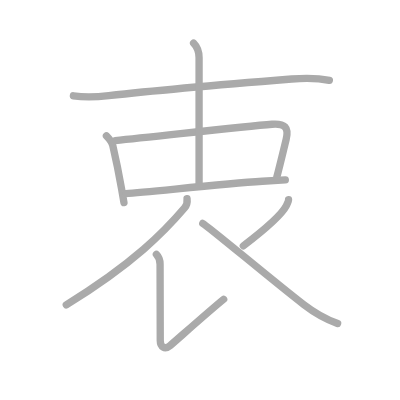
t = 0.00 s
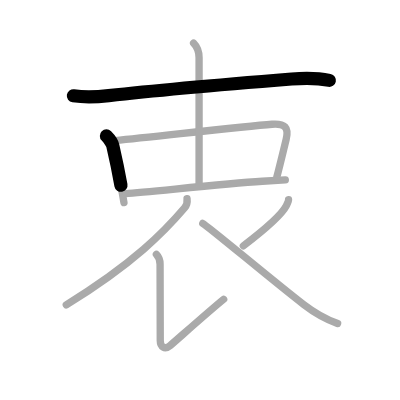
t = 1.75 s
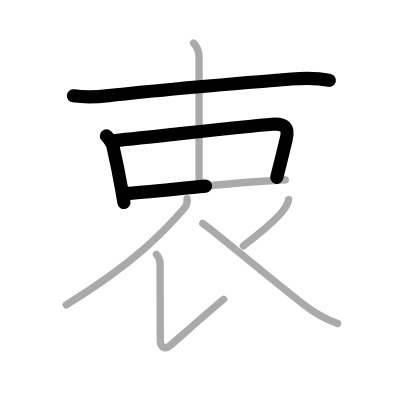
t = 3.50 s
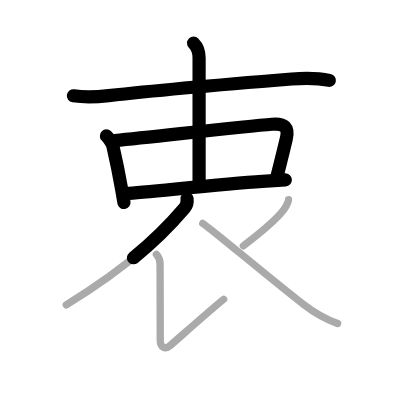
t = 5.50 s
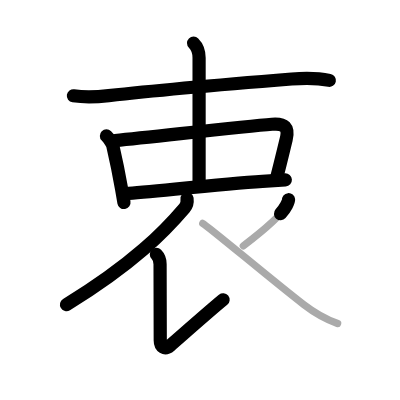
t = 7.25 s
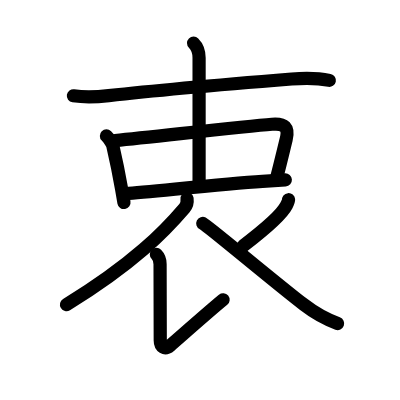
t = 9.00 s

The animated SVG that drew these frames (rendered in a browser with its animation timeline set to each time). Animation: 9 SMIL elements (animate=9); one cycle of 9.00 s.

<?xml version="1.0" standalone="no"?>
<!DOCTYPE svg PUBLIC "-//W3C//DTD SVG 1.1//EN"   "http://www.w3.org/Graphics/SVG/1.1/DTD/svg11.dtd">
<svg width="400px" height="400px"  version="1.1" xmlns="http://www.w3.org/2000/svg">
  <defs>
    <marker id="Triangle" viewBox="0 0 10 10" refX="0" refY="5" markerUnits="strokeWidth" markerWidth="3" style="stroke-opacity:0%;fill:#aaaaaa;" markerHeight="2" orient="auto">
      <path d="M 0 0 L 10 5 L 0 10 z" />
    </marker>
    
    <marker id="Arrow" viewBox="0 0 10 10" refX="5" refY="5" markerUnits="strokeWidth" markerWidth="1.8" style="stroke-opacity:0%;fill:#770000;" markerHeight="2" orient="auto">
      <path d="M 0 4 L 6 4 L 4 1 L 10 5 L 4 9 L 6 6 L 0 6 z" />
        <circle cx="5" cy="5" r="5" />
      </marker>
    
    <marker id="TriangleRed" viewBox="0 0 10 10" refX="0" refY="5" markerUnits="strokeWidth" markerWidth="3" style="stroke-opacity:0%;fill:#CC0000;" markerHeight="2" orient="auto">
      <path d="M 0 0 L 10 5 L 0 10 z" />
    </marker>
    
    <marker id="ArrowRed" viewBox="0 0 10 10" refX="5" refY="5" markerUnits="strokeWidth" markerWidth="1.8" style="stroke-opacity:0%;fill:#CC0000;" markerHeight="2" orient="auto">
      <path d="M 0 4 L 6 4 L 4 1 L 10 5 L 4 9 L 6 6 L 0 6 z" />
        <circle cx="5" cy="5" r="5" />
      </marker>
    
  </defs>
  
  <path style="fill:#ffffff; fill-opacity:100%; fill-rule:evenodd; stroke-width:0;" d="M 0 0 L 400px 0 L 400px 400px L 0 400px L 0 0" />

  <g transform="scale(3.6697247706422 3.6697247706422)">
<path style="fill:none; fill-opacity:0%; fill-rule:evenodd; stroke:#aaaaaa; stroke-opacity:100%; stroke-width: 1.5pt; stroke-linejoin:round; stroke-linecap:round;" d="M20 26.11c3.38 0.51 6.42 0.32 9.63-0.04c12.74-1.44 35.17-3.36 49.86-4.54c3.4-0.27 6.91-0.31 10.26 0.37"></path>
<path style="fill:none; fill-opacity:0%; fill-rule:evenodd; stroke:#aaaaaa; stroke-opacity:100%; stroke-width: 1.5pt; stroke-linejoin:round; stroke-linecap:round;" d="M29 37.04c0.92 0.92 1.64 2.25 1.74 2.67c1.16 5.03 1.72 7.96 2.39 11.76c0.2 1.14 0.41 2.36 0.65 3.73"></path>
<path style="fill:none; fill-opacity:0%; fill-rule:evenodd; stroke:#aaaaaa; stroke-opacity:100%; stroke-width: 1.5pt; stroke-linejoin:round; stroke-linecap:round;" d="M31.39 38.32c11.75-1.18 35-3.85 42.73-4.47c3.44-0.28 4.67 0.85 3.86 4.15C77 42 76.33 44.87 75.42 48.31"></path>
<path style="fill:none; fill-opacity:0%; fill-rule:evenodd; stroke:#aaaaaa; stroke-opacity:100%; stroke-width: 1.5pt; stroke-linejoin:round; stroke-linecap:round;" d="M34.29 52.75c6.19-0.39 25.46-2.59 37.22-3.35c2.46-0.16 4.6-0.29 6.24-0.37"></path>
<path style="fill:none; fill-opacity:0%; fill-rule:evenodd; stroke:#aaaaaa; stroke-opacity:100%; stroke-width: 1.5pt; stroke-linejoin:round; stroke-linecap:round;" d="M52.75 11.75c1.06 1.06 1.5 2.62 1.5 4c0 10.5 0 25.75 0 34.25"></path>
<path style="fill:none; fill-opacity:0%; fill-rule:evenodd; stroke:#aaaaaa; stroke-opacity:100%; stroke-width: 1.5pt; stroke-linejoin:round; stroke-linecap:round;" d="M50.97 54.13c0.09 0.69 0.02 1.71-0.68 2.53C45 62.88 36.5 71.75 18.06 83.06"></path>
<path style="fill:none; fill-opacity:0%; fill-rule:evenodd; stroke:#aaaaaa; stroke-opacity:100%; stroke-width: 1.5pt; stroke-linejoin:round; stroke-linecap:round;" d="M42.62 69.33c0.73 0.73 1 1.45 1 2.67c0 9.85 0.05 19.15 0.05 20.81c0 1.67 1.18 2.61 2.68 1.36c1.5-1.25 10.52-9.3 14.6-12.62"></path>
<path style="fill:none; fill-opacity:0%; fill-rule:evenodd; stroke:#aaaaaa; stroke-opacity:100%; stroke-width: 1.5pt; stroke-linejoin:round; stroke-linecap:round;" d="M78.63 54.42c0.03 0.3-0.39 1.2-0.59 1.6c-1.27 2.48-5.25 6.02-11.73 10.96"></path>
<path style="fill:none; fill-opacity:0%; fill-rule:evenodd; stroke:#aaaaaa; stroke-opacity:100%; stroke-width: 1.5pt; stroke-linejoin:round; stroke-linecap:round;" d="M55.25 60.88c1.4 0.7 18.58 15.2 27.53 22.12c2.86 2.21 6.72 4.25 9.22 5.16"></path>

<path style="fill:none; fill-opacity:0%; fill-rule:evenodd; stroke:#000000; stroke-opacity:100%; stroke-width: 2.7pt; stroke-linejoin:round; stroke-linecap:round;" d="M20 26.11c3.38 0.51 6.42 0.32 9.63-0.04c12.74-1.44 35.17-3.36 49.86-4.54c3.4-0.27 6.91-0.31 10.26 0.37" pathLength="100" stroke-dashoffset="100" stroke-dasharray="100 105"><animate id="dashAnim1" attributeName="stroke-dashoffset" from="100" to="0" dur="1s" calcMode="linear" fill="freeze"/></path>
<path style="fill:none; fill-opacity:0%; fill-rule:evenodd; stroke:#000000; stroke-opacity:100%; stroke-width: 2.7pt; stroke-linejoin:round; stroke-linecap:round;" d="M29 37.04c0.92 0.92 1.64 2.25 1.74 2.67c1.16 5.03 1.72 7.96 2.39 11.76c0.2 1.14 0.41 2.36 0.65 3.73" pathLength="100" stroke-dashoffset="100" stroke-dasharray="100 105"><animate id="dashAnim2" attributeName="stroke-dashoffset" from="100" to="0" dur="1s" calcMode="linear" begin="dashAnim1.end" fill="freeze"/></path>
<path style="fill:none; fill-opacity:0%; fill-rule:evenodd; stroke:#000000; stroke-opacity:100%; stroke-width: 2.7pt; stroke-linejoin:round; stroke-linecap:round;" d="M31.39 38.32c11.75-1.18 35-3.85 42.73-4.47c3.44-0.28 4.67 0.85 3.86 4.15C77 42 76.33 44.87 75.42 48.31" pathLength="100" stroke-dashoffset="100" stroke-dasharray="100 105"><animate id="dashAnim3" attributeName="stroke-dashoffset" from="100" to="0" dur="1s" calcMode="linear" begin="dashAnim2.end" fill="freeze"/></path>
<path style="fill:none; fill-opacity:0%; fill-rule:evenodd; stroke:#000000; stroke-opacity:100%; stroke-width: 2.7pt; stroke-linejoin:round; stroke-linecap:round;" d="M34.29 52.75c6.19-0.39 25.46-2.59 37.22-3.35c2.46-0.16 4.6-0.29 6.24-0.37" pathLength="100" stroke-dashoffset="100" stroke-dasharray="100 105"><animate id="dashAnim4" attributeName="stroke-dashoffset" from="100" to="0" dur="1s" calcMode="linear" begin="dashAnim3.end" fill="freeze"/></path>
<path style="fill:none; fill-opacity:0%; fill-rule:evenodd; stroke:#000000; stroke-opacity:100%; stroke-width: 2.7pt; stroke-linejoin:round; stroke-linecap:round;" d="M52.75 11.75c1.06 1.06 1.5 2.62 1.5 4c0 10.5 0 25.75 0 34.25" pathLength="100" stroke-dashoffset="100" stroke-dasharray="100 105"><animate id="dashAnim5" attributeName="stroke-dashoffset" from="100" to="0" dur="1s" calcMode="linear" begin="dashAnim4.end" fill="freeze"/></path>
<path style="fill:none; fill-opacity:0%; fill-rule:evenodd; stroke:#000000; stroke-opacity:100%; stroke-width: 2.7pt; stroke-linejoin:round; stroke-linecap:round;" d="M50.97 54.13c0.09 0.69 0.02 1.71-0.68 2.53C45 62.88 36.5 71.75 18.06 83.06" pathLength="100" stroke-dashoffset="100" stroke-dasharray="100 105"><animate id="dashAnim6" attributeName="stroke-dashoffset" from="100" to="0" dur="1s" calcMode="linear" begin="dashAnim5.end" fill="freeze"/></path>
<path style="fill:none; fill-opacity:0%; fill-rule:evenodd; stroke:#000000; stroke-opacity:100%; stroke-width: 2.7pt; stroke-linejoin:round; stroke-linecap:round;" d="M42.62 69.33c0.73 0.73 1 1.45 1 2.67c0 9.85 0.05 19.15 0.05 20.81c0 1.67 1.18 2.61 2.68 1.36c1.5-1.25 10.52-9.3 14.6-12.62" pathLength="100" stroke-dashoffset="100" stroke-dasharray="100 105"><animate id="dashAnim7" attributeName="stroke-dashoffset" from="100" to="0" dur="1s" calcMode="linear" begin="dashAnim6.end" fill="freeze"/></path>
<path style="fill:none; fill-opacity:0%; fill-rule:evenodd; stroke:#000000; stroke-opacity:100%; stroke-width: 2.7pt; stroke-linejoin:round; stroke-linecap:round;" d="M78.63 54.42c0.03 0.3-0.39 1.2-0.59 1.6c-1.27 2.48-5.25 6.02-11.73 10.96" pathLength="100" stroke-dashoffset="100" stroke-dasharray="100 105"><animate id="dashAnim8" attributeName="stroke-dashoffset" from="100" to="0" dur="1s" calcMode="linear" begin="dashAnim7.end" fill="freeze"/></path>
<path style="fill:none; fill-opacity:0%; fill-rule:evenodd; stroke:#000000; stroke-opacity:100%; stroke-width: 2.7pt; stroke-linejoin:round; stroke-linecap:round;" d="M55.25 60.88c1.4 0.7 18.58 15.2 27.53 22.12c2.86 2.21 6.72 4.25 9.22 5.16" pathLength="100" stroke-dashoffset="100" stroke-dasharray="100 105"><animate id="dashAnim9" attributeName="stroke-dashoffset" from="100" to="0" dur="1s" calcMode="linear" begin="dashAnim8.end" fill="freeze"/></path>

</g>

</svg>  
          
